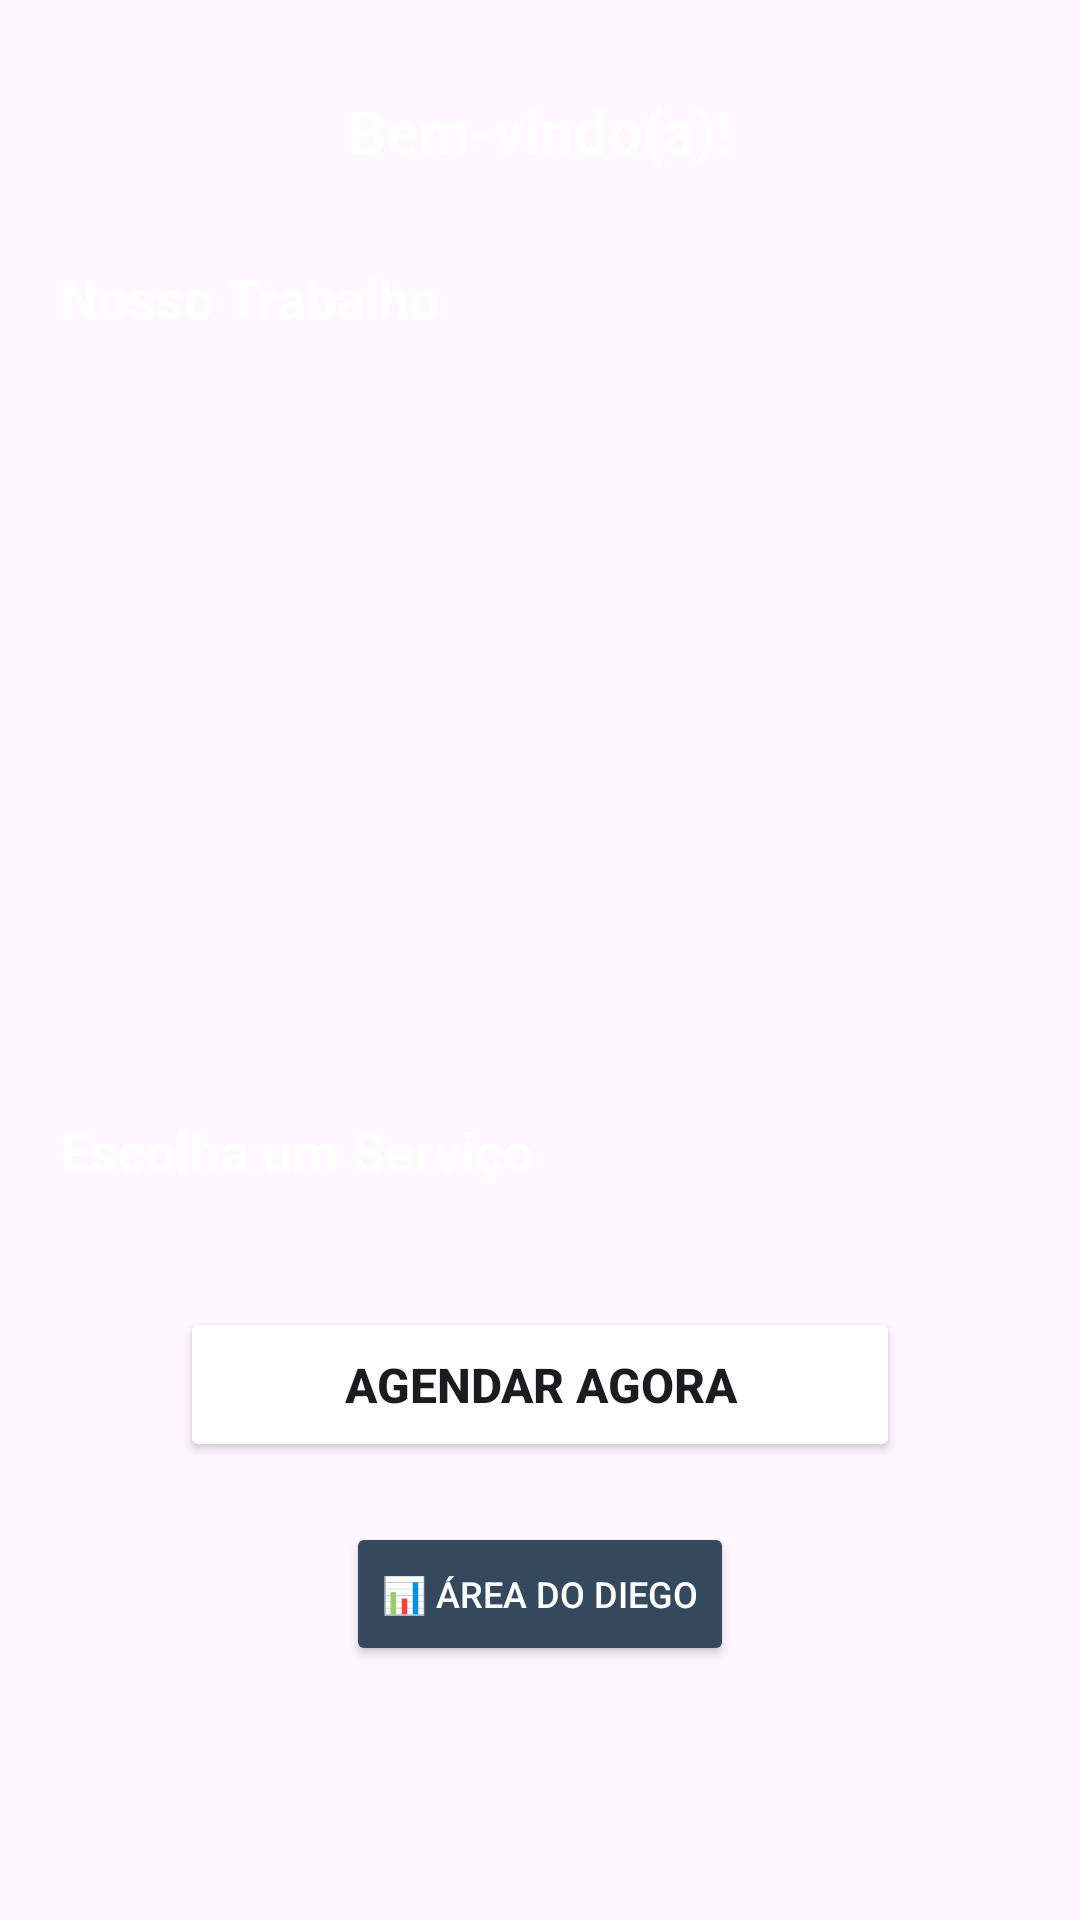

Write the Android layout XML for this screen, with the resource values it uses.
<!-- AndroidManifest.xml: application theme Theme.BarberShop -->
<!-- res/layout/activity_home.xml -->
<?xml version="1.0" encoding="utf-8"?>
<androidx.core.widget.NestedScrollView xmlns:android="http://schemas.android.com/apk/res/android"
    xmlns:app="http://schemas.android.com/apk/res-auto"
    xmlns:tools="http://schemas.android.com/tools"
    android:layout_width="match_parent"
    android:layout_height="match_parent"
    android:background="@color/midnightblue"
    android:fillViewport="true"
    tools:context=".view.Home">

    <LinearLayout
        android:layout_width="match_parent"
        android:layout_height="wrap_content"
        android:orientation="vertical"
        android:paddingBottom="20dp">

        <TextView
            android:id="@+id/textName"
            android:layout_width="match_parent"
            android:layout_height="wrap_content"
            android:layout_marginTop="30dp"
            android:gravity="center"
            android:text="Bem-vindo(a)!"
            android:textColor="@color/white"
            android:textSize="20sp"
            android:textStyle="bold" />

        
        <TextView
            android:id="@+id/textTitlePortfolio"
            android:layout_width="match_parent"
            android:layout_height="wrap_content"
            android:layout_marginStart="20dp"
            android:layout_marginTop="30dp"
            android:text="Nosso Trabalho"
            android:textColor="@color/white"
            android:textSize="18sp"
            android:textStyle="bold" />

        <androidx.recyclerview.widget.RecyclerView
            android:id="@+id/recyclerViewPortfolio"
            android:layout_width="match_parent"
            android:layout_height="220dp"
            android:layout_marginTop="10dp"
            android:layout_marginStart="10dp"
            android:orientation="horizontal" />

        
        <TextView
            android:id="@+id/textTitleService"
            android:layout_width="match_parent"
            android:layout_height="wrap_content"
            android:layout_marginStart="20dp"
            android:layout_marginTop="30dp"
            android:text="Escolha um Serviço"
            android:textColor="@color/white"
            android:textSize="18sp"
            android:textStyle="bold" />

        <androidx.recyclerview.widget.RecyclerView
            android:id="@+id/recycleViewService"
            android:layout_width="match_parent"
            android:layout_height="wrap_content"
            android:layout_marginTop="10dp"
            android:layout_marginHorizontal="10dp"
            android:nestedScrollingEnabled="false" />

        <Button
            android:id="@+id/btnSchedule"
            android:layout_width="match_parent"
            android:layout_height="wrap_content"
            android:layout_marginHorizontal="60dp"
            android:layout_marginTop="30dp"
            android:backgroundTint="@color/alizarin"
            android:padding="15dp"
            android:text="AGENDAR AGORA"
            android:textSize="16sp"
            android:textStyle="bold"
            app:cornerRadius="15dp" />

        <Button
            android:id="@+id/btnBarberArea"
            android:layout_width="wrap_content"
            android:layout_height="wrap_content"
            android:layout_gravity="center"
            android:layout_marginTop="20dp"
            android:backgroundTint="#34495E"
            android:text="📊 Área do Diego"
            android:textSize="12sp"
            android:textColor="@color/white"
            app:cornerRadius="10dp" />

    </LinearLayout>
</androidx.core.widget.NestedScrollView>
<!-- resources referenced by this layout -->
<resources>
  <style name="Theme.BarberShop" parent="Base.Theme.BarberShop" />
  <style name="Base.Theme.BarberShop" parent="Theme.Material3.DayNight.NoActionBar">
          
          <item name="colorPrimary">@color/midnightblue</item>
          <item name="colorPrimaryVariant">@color/midnightblue</item>
          <item name="colorOnPrimary">@color/white</item>
      </style>
  <!-- not gathered from this repository: default colours our renderer supplied (Android Studio template values) -->
  <color name="white">#FFFFFFFF</color>
</resources>
